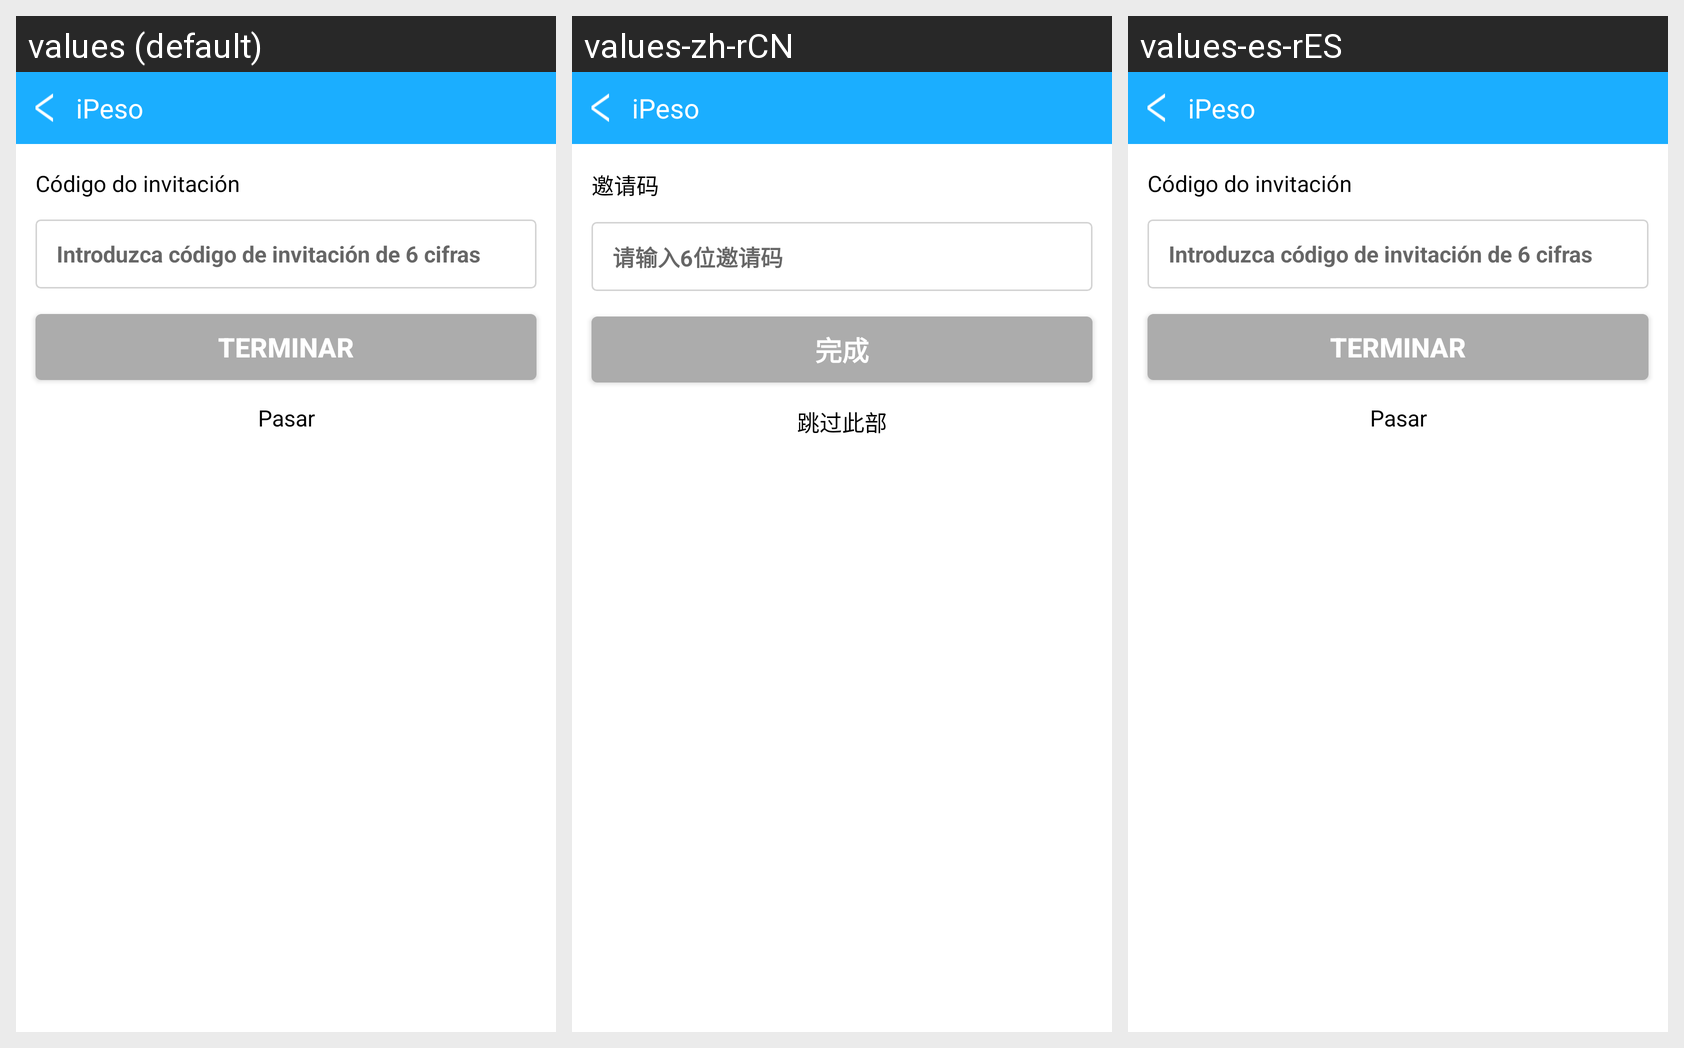

Strings drawn on this Android screen and how each of the app's shown locales translates them:
Android screen res/layout/invitecode_activity.xml rendered under 3 locales, left to right: values (default), values-zh-rCN, values-es-rES. Device: Nexus 5 (rendered at 1080×1920; each locale shown at half size, 540×960, under a caption strip naming it); theme AppTheme.
Strings drawn on this screen, with the default value and each locale's value (text and hints the layout hard-codes, and strings that could not be matched under every locale, appear in the picture but are not listed):

invite_code
  values: Código do invitación
  values-zh-rCN: 邀请码
  values-es-rES: Código do invitación

input_inivte_6code
  values: Introduzca código de invitación de 6 cifras
  values-zh-rCN: 请输入6位邀请码
  values-es-rES: Introduzca código de invitación de 6 cifras

finishi
  values: Terminar
  values-zh-rCN: 完成
  values-es-rES: Terminar

over_step
  values: Pasar
  values-zh-rCN: 跳过此部
  values-es-rES: Pasar

app_name
  values: iPeso
  values-zh-rCN: iPeso
  values-es-rES: iPeso
